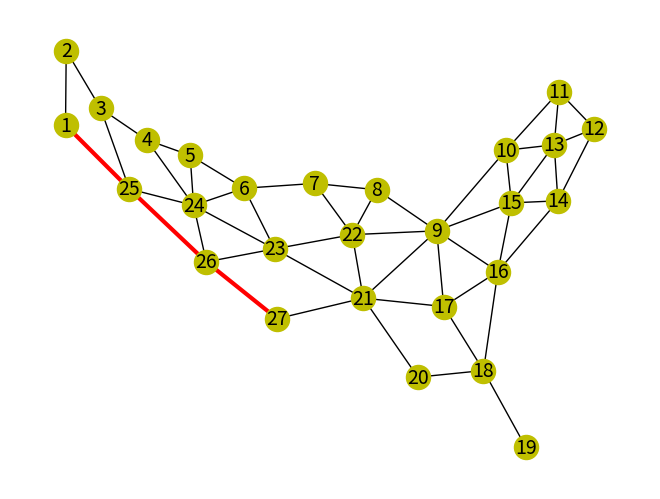

The matplotlib source for this figure:
# -*- coding: utf-8 -*-
"""
目标：
1.绘制出无向图；
2.在图中标注出目标路径
"""
import networkx as nx
import matplotlib.pyplot as plt


def make_s(length):  # 标签生成函数
    temp_s = dict()
    for i in range(1, length):
        temp_s[i] = temp_s.get(0, i)
    return temp_s


nodes = [(1, 2), (1, 25), (2, 3), (3, 4), (3, 25), (4, 5), (4, 24), (5, 6), \
         (5, 24), (6, 7), (6, 23), (6, 24), (7, 8), (7, 22), (8, 9), (8, 22), \
         (9, 10), (9, 15), (9, 16), (9, 17), (9, 21), (9, 22), (10, 11), \
         (10, 13), (10, 15), (11, 12), (11, 13), (12, 13), (12, 14), (13, 14), \
         (13, 15), (14, 15), (14, 16), (15, 16), (16, 17), (16, 18), (17, 18), \
         (17, 21), (18, 19), (18, 20), (20, 21), (21, 22), (21, 23), (21, 27), \
         (22, 23), (23, 24), (23, 26), (24, 25), (24, 26), (25, 26), (26, 27)]  # 绘制点
'''
G1:无向图
'''
G1 = nx.Graph()  # 创建无向图
G1.add_edges_from(nodes)  # 加边
pos = nx.spring_layout(G1)  # 设置图的布局
'''
图的几种布局如下：
nx.spring_layout()
nx.circular_layout()
nx.spectral_layout()
nx.shell_layout()
'''
s1 = make_s(28)  # 生成标签
nx.draw(G1, pos, font_size=14, labels=s1, node_color='y')  # 绘图，设置布局，字体大小，点的颜色
path = [(1, 25), (25, 26), (26, 27)]  # 设置标注的路
nx.draw_networkx_edges(G1, pos, edgelist=path, width=3, edge_color='r')  # 绘制标注的边
plt.show()
